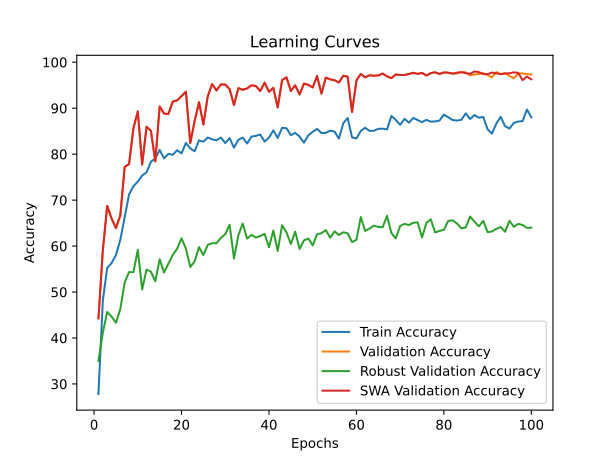

Values plotted in this chart, from the file beside it:
time; train_accuracy; train_loss; valid_accuracy; valid_loss; valid_accuracy_robust; valid_accuracy_swa; valid_accuracy_robust_swa
50,9429; 27,8179; 2,1955; 44,2593; 1,7660; 35,0000; 44,2593; 35,0000
100,6219; 48,1019; 1,9766; 59,0000; 1,2602; 41,1207; 59,0000; 41,1207
150,3572; 55,2562; 1,8883; 68,7222; 1,1693; 45,6724; 68,7222; 45,6724
197,5596; 56,3025; 1,8797; 66,0000; 1,1074; 44,6552; 66,0000; 44,6552
245,4744; 58,0494; 1,8536; 63,9074; 1,2709; 43,3103; 63,9074; 43,3103
293,8991; 61,3549; 1,8070; 66,6667; 1,1781; 46,2931; 66,6667; 46,2931
343,6306; 66,2546; 1,7455; 77,2222; 0,7852; 52,0862; 77,2222; 52,0862
396,2559; 71,2330; 1,6810; 77,8333; 0,7299; 54,3276; 77,8333; 54,3276
443,8579; 73,0154; 1,6540; 85,6296; 0,6259; 54,3276; 85,6296; 54,3276
491,7346; 74,0432; 1,6479; 89,2963; 0,6662; 59,1897; 89,2963; 59,1897
539,7818; 75,3534; 1,6058; 77,7407; 0,8512; 50,5690; 77,7407; 50,5690
589,2743; 76,0216; 1,5887; 85,9630; 0,6420; 54,8793; 85,9630; 54,8793
632,1150; 78,3549; 1,5201; 85,0926; 0,5322; 54,4138; 85,0926; 54,4138
685,3888; 79,0556; 1,5143; 78,4259; 0,7348; 52,3448; 78,4259; 52,3448
742,6791; 80,9306; 1,4834; 90,3704; 0,4966; 57,1379; 90,3704; 57,1379
800,4325; 79,0710; 1,4892; 88,8333; 0,5584; 54,2414; 88,8333; 54,2414
859,8798; 80,0741; 1,4840; 88,7222; 0,4801; 56,1724; 88,7222; 56,1724
916,7921; 79,8642; 1,4614; 91,4444; 0,4891; 58,0690; 91,4444; 58,0690
971,6414; 80,8519; 1,4803; 91,7037; 0,4966; 59,4310; 91,7037; 59,4310
1028,4795; 80,1667; 1,4798; 92,6296; 0,4610; 61,7069; 92,6296; 61,7069
1091,1803; 82,4290; 1,4081; 93,5926; 0,3803; 59,4483; 93,5926; 59,4483
1152,1047; 81,2485; 1,4511; 82,3889; 0,7400; 55,4483; 82,3889; 55,4483
1210,1266; 80,6219; 1,4328; 87,2222; 0,5292; 56,6724; 87,2222; 56,6724
1268,1112; 83,0046; 1,4303; 91,2963; 0,4266; 59,7759; 91,2963; 59,7759
1325,2173; 82,7099; 1,4113; 86,4444; 0,5769; 58,0345; 86,4444; 58,0345
1385,5528; 83,6235; 1,4109; 92,6111; 0,4341; 60,2586; 92,6111; 60,2586
1442,2511; 83,2160; 1,3971; 95,2407; 0,3684; 60,6207; 95,2407; 60,6207
1498,8920; 83,0185; 1,3767; 93,8519; 0,4494; 60,6034; 93,8519; 60,6034
1561,5542; 83,6111; 1,3755; 95,1667; 0,3987; 61,7586; 95,1667; 61,7586
1618,0895; 82,4074; 1,3969; 95,1481; 0,3521; 62,5862; 95,1481; 62,5862
1674,9697; 83,4938; 1,3910; 94,1296; 0,3846; 64,6552; 94,1296; 64,6552
1730,6951; 81,4074; 1,4296; 90,6852; 0,4343; 57,2759; 90,6852; 57,2759
1788,2674; 83,1358; 1,3757; 94,3704; 0,4606; 62,3621; 94,3704; 62,3621
1847,8415; 83,6080; 1,3666; 94,0000; 0,4517; 64,9138; 94,0000; 64,9138
1904,8567; 82,3210; 1,3997; 94,2963; 0,5405; 61,6207; 94,2963; 61,6207
1960,1432; 83,8194; 1,3437; 94,9815; 0,3343; 62,4310; 94,9815; 62,4310
2019,0423; 83,9707; 1,3731; 94,8333; 0,3639; 61,8621; 94,8333; 61,8621
2076,5446; 84,2701; 1,3573; 93,7222; 0,4147; 62,1724; 93,7222; 62,1724
2134,5298; 82,7238; 1,3873; 95,5556; 0,3145; 62,6724; 95,5556; 62,6724
2194,8490; 83,6065; 1,3787; 93,5741; 0,4937; 59,7414; 93,5741; 59,7414
2252,8278; 85,1713; 1,3405; 94,4259; 0,2976; 63,3793; 94,4259; 63,3793
2311,2537; 83,5216; 1,3508; 90,1481; 0,4470; 58,9310; 90,1481; 58,9310
2369,7070; 85,7346; 1,3160; 96,1111; 0,3306; 64,5345; 96,1111; 64,5345
2427,9795; 85,6404; 1,3224; 96,7222; 0,2821; 62,9828; 96,7222; 62,9828
2488,0641; 84,1250; 1,3558; 93,7407; 0,3886; 60,4655; 93,7407; 60,4655
2546,3069; 84,6265; 1,3239; 94,9815; 0,4145; 63,1379; 94,9815; 63,1379
2603,1777; 83,8225; 1,3359; 92,9815; 0,3616; 59,3621; 92,9815; 59,3621
2662,3890; 82,5046; 1,3718; 95,3519; 0,4312; 61,2414; 95,3519; 61,2414
2721,5902; 84,0880; 1,3354; 95,0926; 0,3667; 61,6379; 95,0926; 61,6379
2777,9051; 84,8627; 1,3176; 94,5000; 0,5445; 60,1552; 94,5000; 60,1552
2835,8171; 85,5015; 1,3132; 97,0000; 0,2768; 62,5690; 97,0000; 62,5690
2897,1380; 84,5895; 1,3453; 93,1667; 0,3994; 62,7931; 93,1667; 62,7931
2956,5504; 84,6250; 1,3236; 96,6481; 0,3136; 63,4828; 96,6481; 63,4828
3015,4636; 85,1219; 1,2934; 96,2778; 0,2784; 61,8103; 96,2778; 61,8103
3072,8877; 84,8843; 1,3140; 96,0741; 0,2681; 63,2069; 96,0741; 63,2069
3132,1264; 83,3889; 1,3015; 95,5926; 0,3288; 62,3966; 95,5926; 62,3966
3190,7439; 86,7299; 1,2607; 97,0556; 0,2600; 63,0000; 97,0556; 63,0000
3247,6095; 87,8827; 1,2203; 96,8333; 0,2491; 62,7759; 96,8333; 62,7759
3304,5515; 83,6574; 1,3550; 89,1667; 0,4415; 60,8621; 89,1667; 60,8621
3364,3657; 83,4074; 1,3350; 96,0185; 0,3313; 61,3621; 96,0185; 61,3621
... 40 more rows
